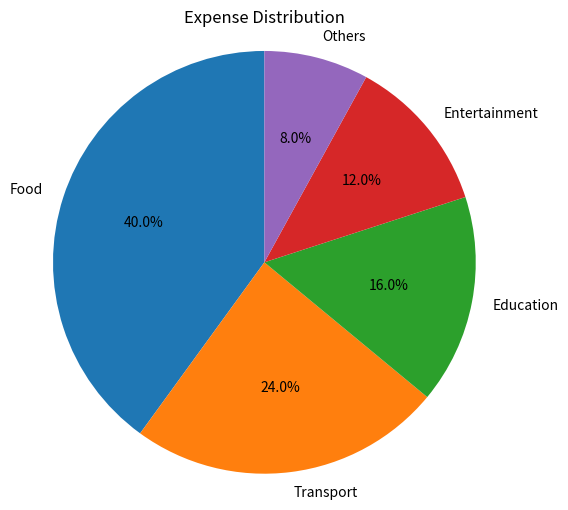

Recreate this plot in Python.
import matplotlib.pyplot as plt
import pandas as pd

#* Sample data:
data = {
    'Category': ['Food', 'Transport', 'Education', 'Entertainment', 'Others'],
    'Expense': [500, 300, 200, 150, 100]
}

df = pd.DataFrame(data)

#* Do the plottin on a pie chart:

plt.figure(figsize=(6,6))
plt.pie(df['Expense'], labels=df['Category'], autopct='%1.1f%%', startangle=90)
plt.title("Expense Distribution")
plt.axis("Equal")
plt.show()